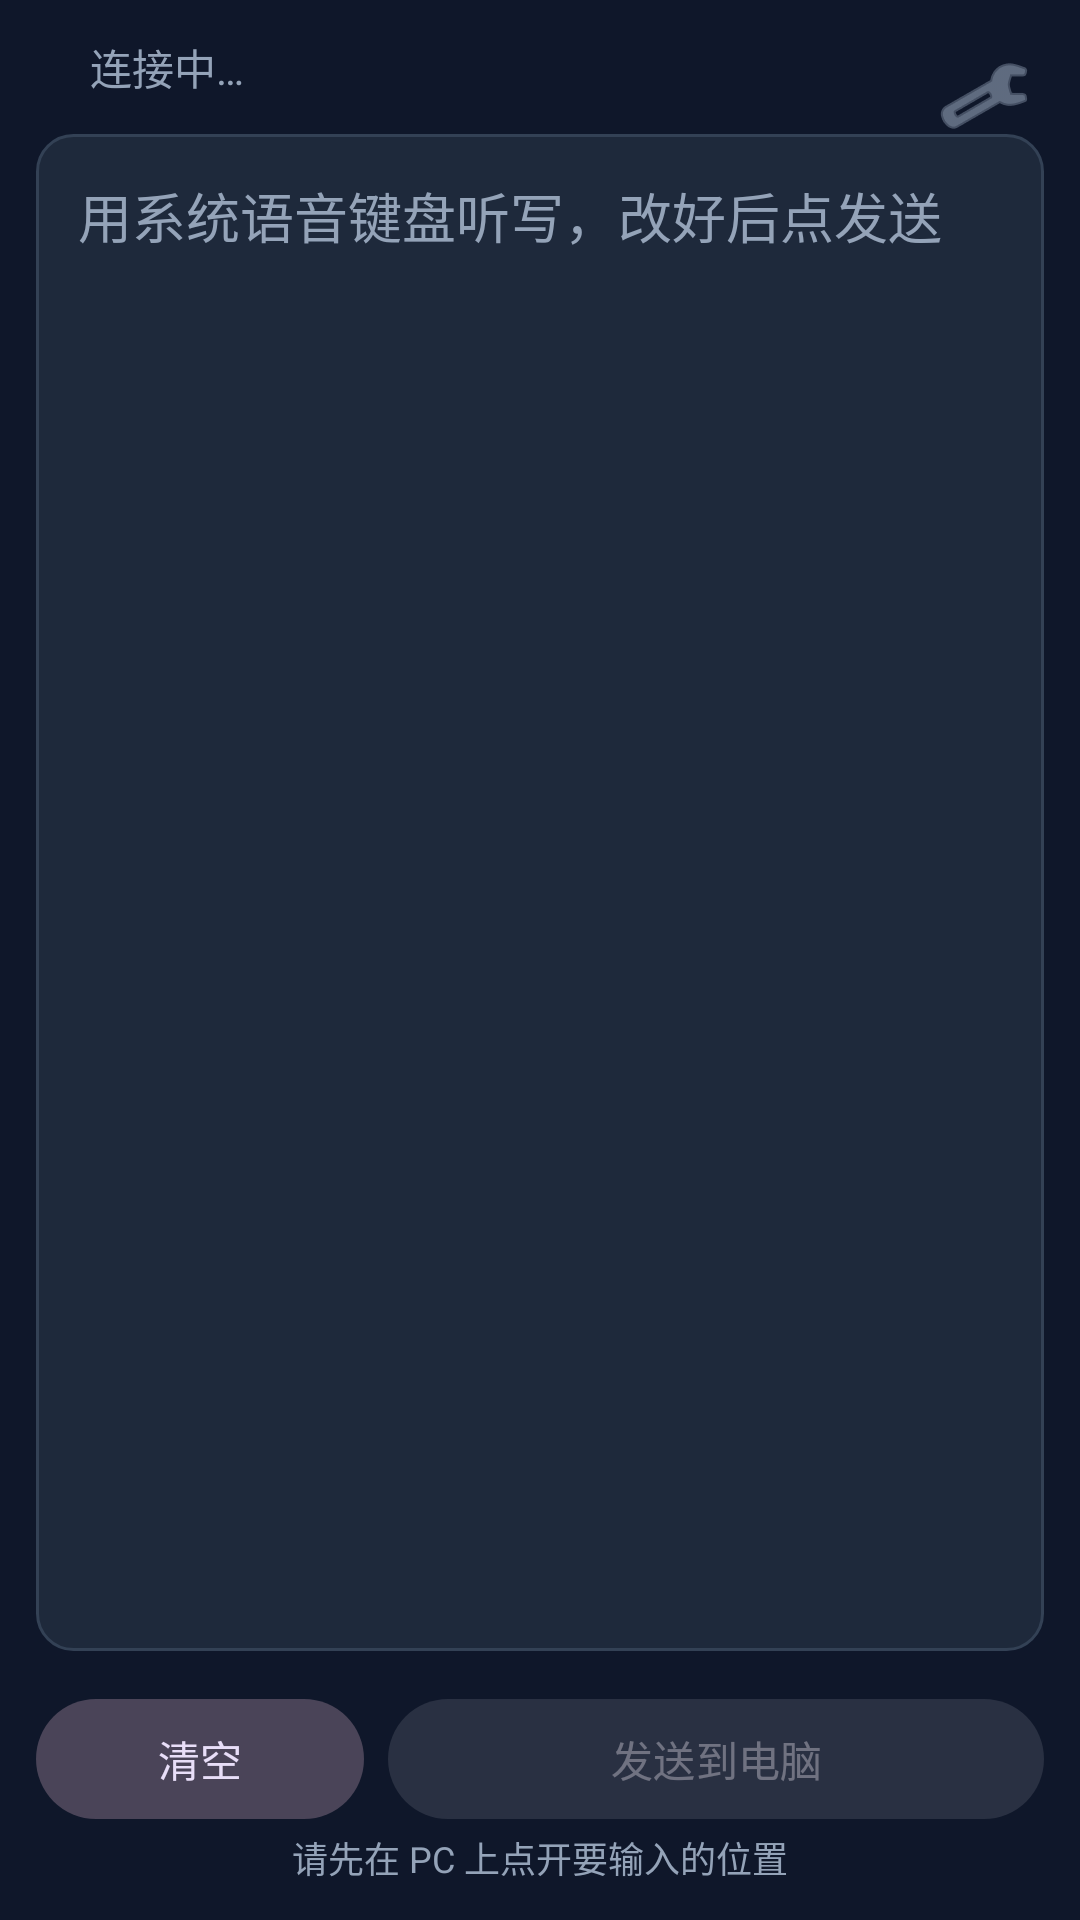

Reconstruct the res/layout file that produces this screen, plus the resources it refers to.
<!-- AndroidManifest.xml: application theme Theme.PhoneToPC -->
<!-- res/layout/activity_main.xml -->
<?xml version="1.0" encoding="utf-8"?>
<androidx.constraintlayout.widget.ConstraintLayout xmlns:android="http://schemas.android.com/apk/res/android"
    xmlns:app="http://schemas.android.com/apk/res-auto"
    android:layout_width="match_parent"
    android:layout_height="match_parent"
    android:background="@color/bg"
    android:padding="12dp">

    <View
        android:id="@+id/statusDot"
        android:layout_width="10dp"
        android:layout_height="10dp"
        android:background="@drawable/status_dot_disconnected"
        app:layout_constraintBottom_toBottomOf="@id/statusText"
        app:layout_constraintStart_toStartOf="parent"
        app:layout_constraintTop_toTopOf="@id/statusText" />

    <TextView
        android:id="@+id/statusText"
        android:layout_width="0dp"
        android:layout_height="wrap_content"
        android:layout_marginStart="8dp"
        android:text="@string/status_connecting"
        android:textColor="@color/text_muted"
        android:textSize="14sp"
        app:layout_constraintEnd_toStartOf="@id/settingsBtn"
        app:layout_constraintStart_toEndOf="@id/statusDot"
        app:layout_constraintTop_toTopOf="parent" />

    <ImageButton
        android:id="@+id/settingsBtn"
        android:layout_width="40dp"
        android:layout_height="40dp"
        android:background="?attr/selectableItemBackgroundBorderless"
        android:contentDescription="@string/settings_title"
        android:src="@android:drawable/ic_menu_preferences"
        app:layout_constraintEnd_toEndOf="parent"
        app:layout_constraintTop_toTopOf="parent"
        app:tint="@color/text_muted" />

    <EditText
        android:id="@+id/inputText"
        android:layout_width="0dp"
        android:layout_height="0dp"
        android:layout_marginTop="12dp"
        android:layout_marginBottom="12dp"
        android:background="@drawable/input_bg"
        android:gravity="top|start"
        android:hint="@string/hint_text"
        android:importantForAutofill="no"
        android:inputType="textMultiLine|textCapSentences"
        android:minLines="8"
        android:padding="14dp"
        android:scrollbars="vertical"
        android:textColor="@color/text_primary"
        android:textColorHint="@color/text_muted"
        android:textSize="18sp"
        app:layout_constraintBottom_toTopOf="@id/buttonRow"
        app:layout_constraintEnd_toEndOf="parent"
        app:layout_constraintStart_toStartOf="parent"
        app:layout_constraintTop_toBottomOf="@id/statusText" />

    <LinearLayout
        android:id="@+id/buttonRow"
        android:layout_width="0dp"
        android:layout_height="wrap_content"
        android:orientation="horizontal"
        app:layout_constraintBottom_toTopOf="@id/hintFooter"
        app:layout_constraintEnd_toEndOf="parent"
        app:layout_constraintStart_toStartOf="parent">

        <com.google.android.material.button.MaterialButton
            android:id="@+id/clearBtn"
            style="@style/Widget.Material3.Button.TonalButton"
            android:layout_width="0dp"
            android:layout_height="wrap_content"
            android:layout_marginEnd="8dp"
            android:layout_weight="1"
            android:text="@string/clear" />

        <com.google.android.material.button.MaterialButton
            android:id="@+id/sendBtn"
            android:layout_width="0dp"
            android:layout_height="wrap_content"
            android:layout_weight="2"
            android:enabled="false"
            android:text="@string/send" />
    </LinearLayout>

    <TextView
        android:id="@+id/hintFooter"
        android:layout_width="0dp"
        android:layout_height="wrap_content"
        android:layout_marginTop="8dp"
        android:gravity="center"
        android:text="请先在 PC 上点开要输入的位置"
        android:textColor="@color/text_muted"
        android:textSize="12sp"
        app:layout_constraintBottom_toBottomOf="parent"
        app:layout_constraintEnd_toEndOf="parent"
        app:layout_constraintStart_toStartOf="parent" />

</androidx.constraintlayout.widget.ConstraintLayout>
<!-- resources referenced by this layout -->
<resources>
  <color name="bg">#0F172A</color>
  <color name="text_muted">#94A3B8</color>
  <color name="text_primary">#F1F5F9</color>
  <!-- drawable input_bg (drawable) -->
  <?xml version="1.0" encoding="utf-8"?>
  <shape xmlns:android="http://schemas.android.com/apk/res/android"
      android:shape="rectangle">
      <solid android:color="@color/card" />
      <stroke
          android:width="1dp"
          android:color="#334155" />
      <corners android:radius="12dp" />
  </shape>
  <string name="clear">清空</string>
  <string name="hint_text">用系统语音键盘听写，改好后点发送</string>
  <string name="send">发送到电脑</string>
  <string name="settings_title">连接设置</string>
  <string name="status_connecting">连接中…</string>
  <style name="Theme.PhoneToPC" parent="Theme.Material3.Dark.NoActionBar">
          <item name="colorPrimary">@color/accent</item>
          <item name="android:statusBarColor">@color/bg</item>
          <item name="android:navigationBarColor">@color/bg</item>
          <item name="android:windowBackground">@color/bg</item>
      </style>
  <color name="card">#1E293B</color>
  <color name="accent">#3B82F6</color>
</resources>
